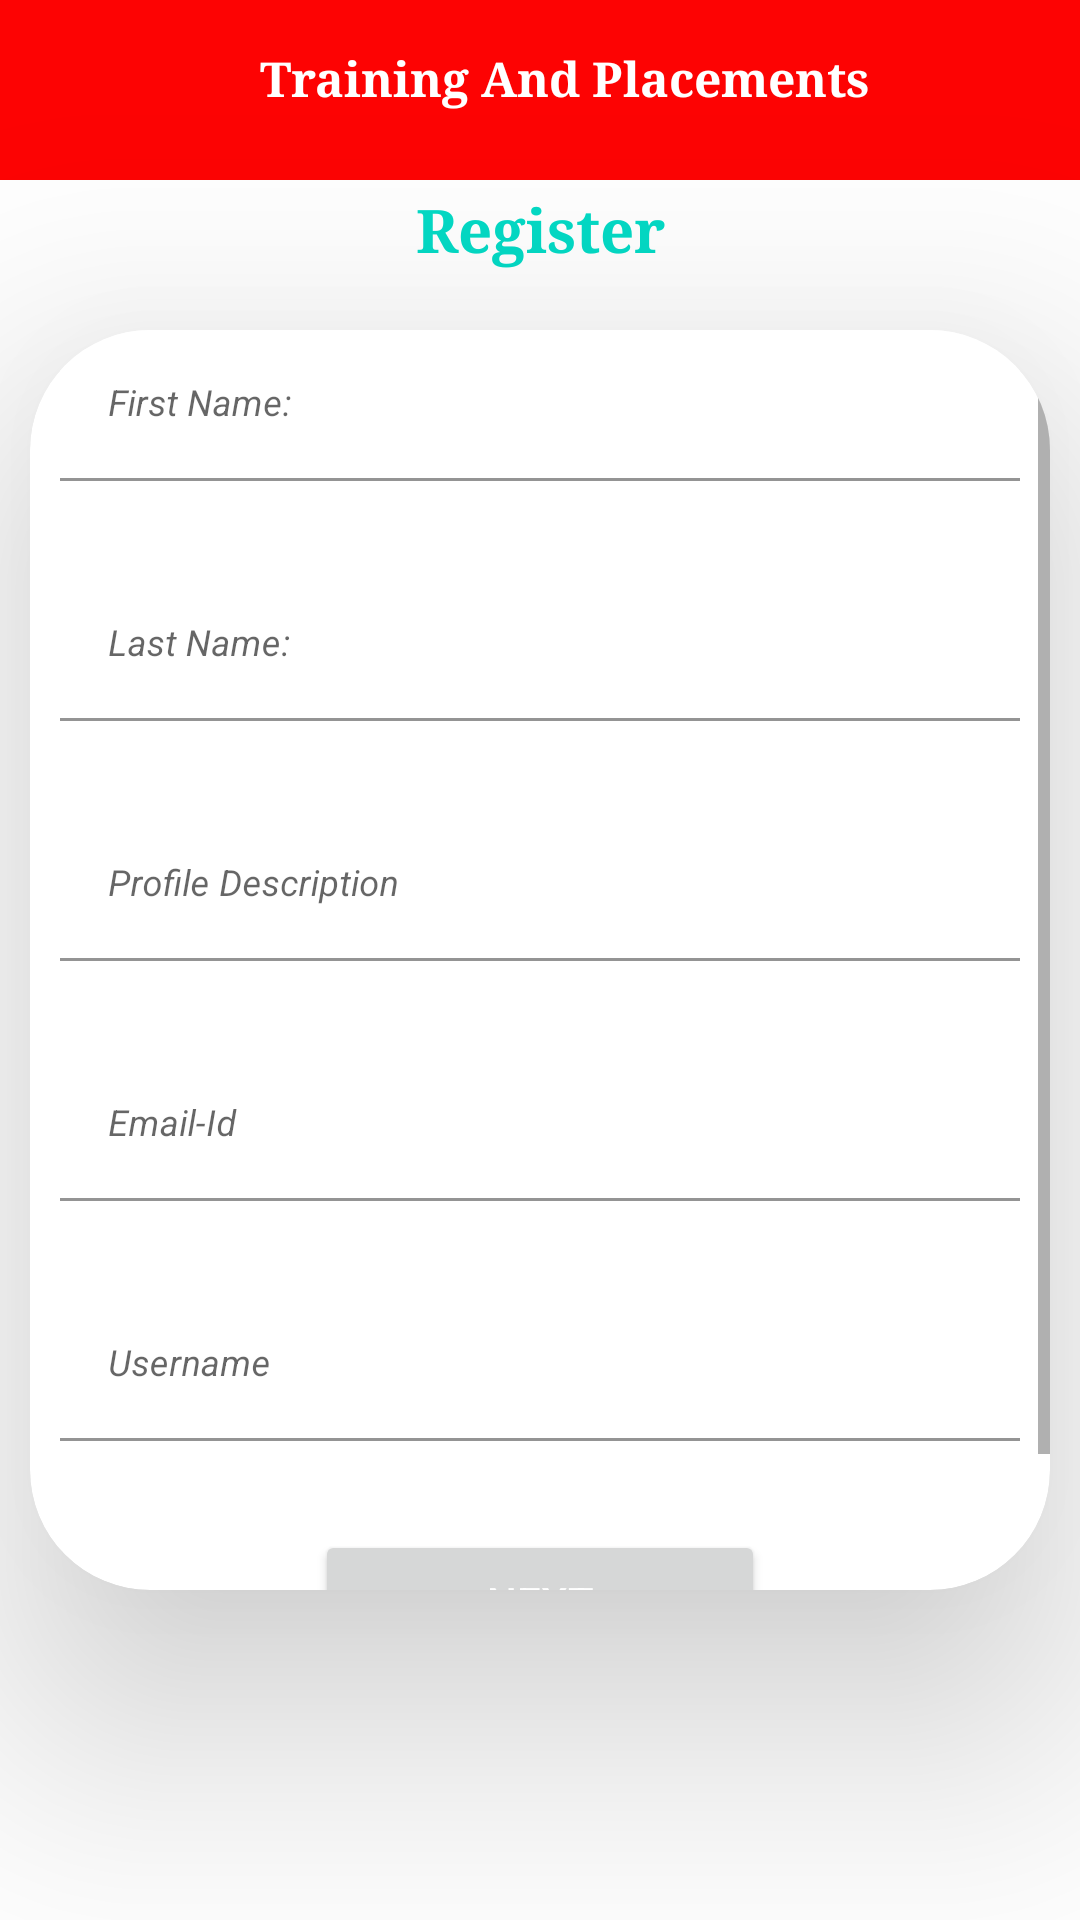

This screen was rendered from an Android layout file. Write that file and the resources it references.
<!-- AndroidManifest.xml: application theme Theme.Bsiotr_TPC -->
<!-- res/layout/activity_registration_page.xml -->
<?xml version="1.0" encoding="utf-8"?>
<RelativeLayout xmlns:android="http://schemas.android.com/apk/res/android"
    xmlns:app="http://schemas.android.com/apk/res-auto"
    xmlns:tools="http://schemas.android.com/tools"
    android:layout_width="match_parent"
    android:layout_height="match_parent"
    tools:context=".registration_page">
    <include layout="@layout/toolbar1"/>

        <RelativeLayout
            android:layout_width="match_parent"
            android:layout_height="match_parent">
    <TextView
        android:layout_width="match_parent"
        android:layout_height="wrap_content"
        android:text="Register"
        android:gravity="center"
        android:layout_alignBottom="@+id/cardview1"
        android:layout_marginBottom="440dp"
        android:fontFamily="serif"
        android:textColor="@color/teal_200"
        android:textStyle="bold"
        android:textSize="20dp"/>
    <androidx.cardview.widget.CardView
        android:layout_width="match_parent"
        android:layout_height="420dp"
        android:id="@+id/cardview1"
        android:layout_centerHorizontal="true"
       android:layout_centerVertical="true"
        android:layout_marginRight="10dp"
        android:layout_marginLeft="10dp"
        android:layout_marginBottom="30dp"
        app:cardCornerRadius="40dp"
        app:cardElevation="50dp">
        <ScrollView
            android:layout_width="match_parent"
            android:layout_height="match_parent"
            android:scrollIndicators="none">
        <RelativeLayout
            android:layout_width="match_parent"
            android:layout_height="match_parent">
            <com.google.android.material.textfield.TextInputLayout
                android:id="@+id/first_name_registration"
                android:layout_width="match_parent"
                android:layout_height="wrap_content"
                android:layout_centerHorizontal="true"
                android:layout_marginLeft="10dp"
                app:errorEnabled="true"
                android:layout_marginRight="10dp"
                android:layout_marginBottom="80dp"
                android:textSize="14dp">

                <com.google.android.material.textfield.TextInputEditText

                    android:layout_width="match_parent"
                    android:layout_height="wrap_content"
                    android:background="#FFFFFF"
                    android:ems="10"
                    android:hint="First Name:"
                    android:gravity="center_vertical"
                    android:inputType="textPersonName"
                    android:singleLine="false"
                    android:textColor="@color/red"
                    android:textSize="12dp"
                    android:textStyle="normal|italic"></com.google.android.material.textfield.TextInputEditText>
            </com.google.android.material.textfield.TextInputLayout>
            <com.google.android.material.textfield.TextInputLayout
                android:id="@+id/lastname_registration"
                android:layout_width="match_parent"
                android:layout_height="wrap_content"
                android:layout_alignTop="@+id/first_name_registration"
                android:layout_marginTop="80dp"
                app:errorEnabled="true"
                android:layout_centerHorizontal="true"
                android:layout_marginLeft="10dp"
                android:layout_marginRight="10dp"
                android:layout_marginBottom="80dp"
                android:textSize="10dp">

                <com.google.android.material.textfield.TextInputEditText

                    android:layout_width="match_parent"
                    android:layout_height="wrap_content"
                    android:background="#FFFFFF"
                    android:ems="10"
                    android:hint="Last Name:"
                    android:gravity="center_vertical"
                    android:inputType="textPersonName"
                    android:singleLine="false"
                    android:textColor="@color/red"
                    android:textSize="12dp"
                    android:textStyle="normal|italic"></com.google.android.material.textfield.TextInputEditText>
            </com.google.android.material.textfield.TextInputLayout>

            <com.google.android.material.textfield.TextInputLayout
                android:id="@+id/description_registration"
                android:layout_width="match_parent"
                android:layout_height="wrap_content"
                android:layout_alignTop="@+id/lastname_registration"
                android:layout_marginTop="80dp"
                android:layout_centerHorizontal="true"
                app:errorEnabled="true"
                android:layout_marginLeft="10dp"
                android:layout_marginRight="10dp"
                android:layout_marginBottom="80dp"
                android:textSize="10dp">

                <com.google.android.material.textfield.TextInputEditText

                    android:layout_width="match_parent"
                    android:layout_height="wrap_content"
                    android:background="#FFFFFF"
                    android:ems="10"
                    android:hint="Profile Description"
                    android:gravity="center_vertical"
                    android:inputType="textPersonName"
                    android:singleLine="false"
                    android:textColor="@color/red"
                    android:textSize="12dp"
                    android:textStyle="normal|italic"></com.google.android.material.textfield.TextInputEditText>
            </com.google.android.material.textfield.TextInputLayout>


            <com.google.android.material.textfield.TextInputLayout
                android:id="@+id/email_registration"
                android:layout_width="match_parent"
                android:layout_height="wrap_content"
                android:layout_alignTop="@+id/description_registration"
                android:layout_marginTop="80dp"
                android:layout_centerHorizontal="true"
                android:layout_marginLeft="10dp"
                android:layout_marginRight="10dp"
                android:layout_marginBottom="80dp"
                app:errorEnabled="true"

                android:textSize="10dp">

                <com.google.android.material.textfield.TextInputEditText
                    android:layout_width="match_parent"
                    android:layout_height="wrap_content"
                    android:background="#FFFFFF"
                    android:ems="10"
                    android:hint="Email-Id"
                    android:gravity="center_vertical"
                    android:inputType="textPersonName"
                    android:singleLine="false"
                    android:textColor="@color/red"
                    android:textSize="12dp"
                    android:textStyle="normal|italic"></com.google.android.material.textfield.TextInputEditText>
            </com.google.android.material.textfield.TextInputLayout>

            <com.google.android.material.textfield.TextInputLayout
                android:id="@+id/username_registration"
                android:layout_width="match_parent"
                android:layout_height="wrap_content"
                android:layout_alignTop="@+id/email_registration"
                android:layout_marginTop="80dp"
                android:layout_centerHorizontal="true"
                app:errorEnabled="true"
                android:layout_marginLeft="10dp"
                android:layout_marginRight="10dp"
                android:layout_marginBottom="80dp"
                android:textSize="10dp">

                <com.google.android.material.textfield.TextInputEditText

                    android:layout_width="match_parent"
                    android:layout_height="wrap_content"
                    android:background="#FFFFFF"
                    android:ems="10"
                    android:hint="Username"
                    android:gravity="center_vertical"
                    android:inputType="textPersonName"
                    android:singleLine="false"
                    android:textColor="@color/red"
                    android:textSize="12dp"
                    android:textStyle="normal|italic"></com.google.android.material.textfield.TextInputEditText>
            </com.google.android.material.textfield.TextInputLayout>
            <Button
            android:layout_width="150dp"
            android:layout_height="wrap_content"
            android:text="Next"
                android:textColor="@color/white"
                android:id="@+id/next_registration"
            android:layout_centerHorizontal="true"
                android:layout_marginTop="80dp"
                android:layout_alignTop="@+id/username_registration"/>
        </RelativeLayout>
        </ScrollView>
    </androidx.cardview.widget.CardView>
        </RelativeLayout>

</RelativeLayout>
<!-- res/layout/toolbar1.xml (included above) -->
<?xml version="1.0" encoding="utf-8"?>
<androidx.appcompat.widget.Toolbar xmlns:android="http://schemas.android.com/apk/res/android"
    android:layout_width="match_parent"
    android:layout_height="60dp"
    xmlns:app="http://schemas.android.com/apk/res-auto"
    android:background="@color/red"
    android:id="@+id/toolbar1">
    <RelativeLayout
        android:layout_width="match_parent"
        android:layout_height="wrap_content">
        <ImageView
            android:layout_width="40dp"
            android:layout_height="30dp"
            android:layout_centerVertical="true"
            android:id="@+id/back_button"
            android:src="@drawable/back_icon"/>
        <TextView
            android:layout_width="match_parent"
            android:layout_height="wrap_content"
            android:text="Training And Placements"
            android:fontFamily="serif"
            android:textColor="@color/white"
            android:gravity="center"
            android:textStyle="bold"
            android:textSize="16dp"
            />
    </RelativeLayout>
</androidx.appcompat.widget.Toolbar>
<!-- resources referenced by this layout -->
<resources>
  <color name="red">#FFFD0303</color>
  <color name="teal_200">#FF03DAC5</color>
  <color name="white">#FFFFFFFF</color>
  <style name="Theme.Bsiotr_TPC" parent="Theme.MaterialComponents.Light.NoActionBar">
          
          <item name="colorPrimary">@color/red</item>
          <item name="colorPrimaryVariant">@color/red</item>
          <item name="colorOnPrimary">@color/white</item>
          
          <item name="colorSecondary">@color/teal_200</item>
          <item name="colorSecondaryVariant">@color/teal_700</item>
          <item name="colorOnSecondary">@color/black</item>
          
          <item name="android:statusBarColor" tools:targetApi="l">?attr/colorPrimaryVariant</item>
          
      </style>
  <color name="teal_700">#FF018786</color>
  <color name="black">#FF000000</color>
</resources>
